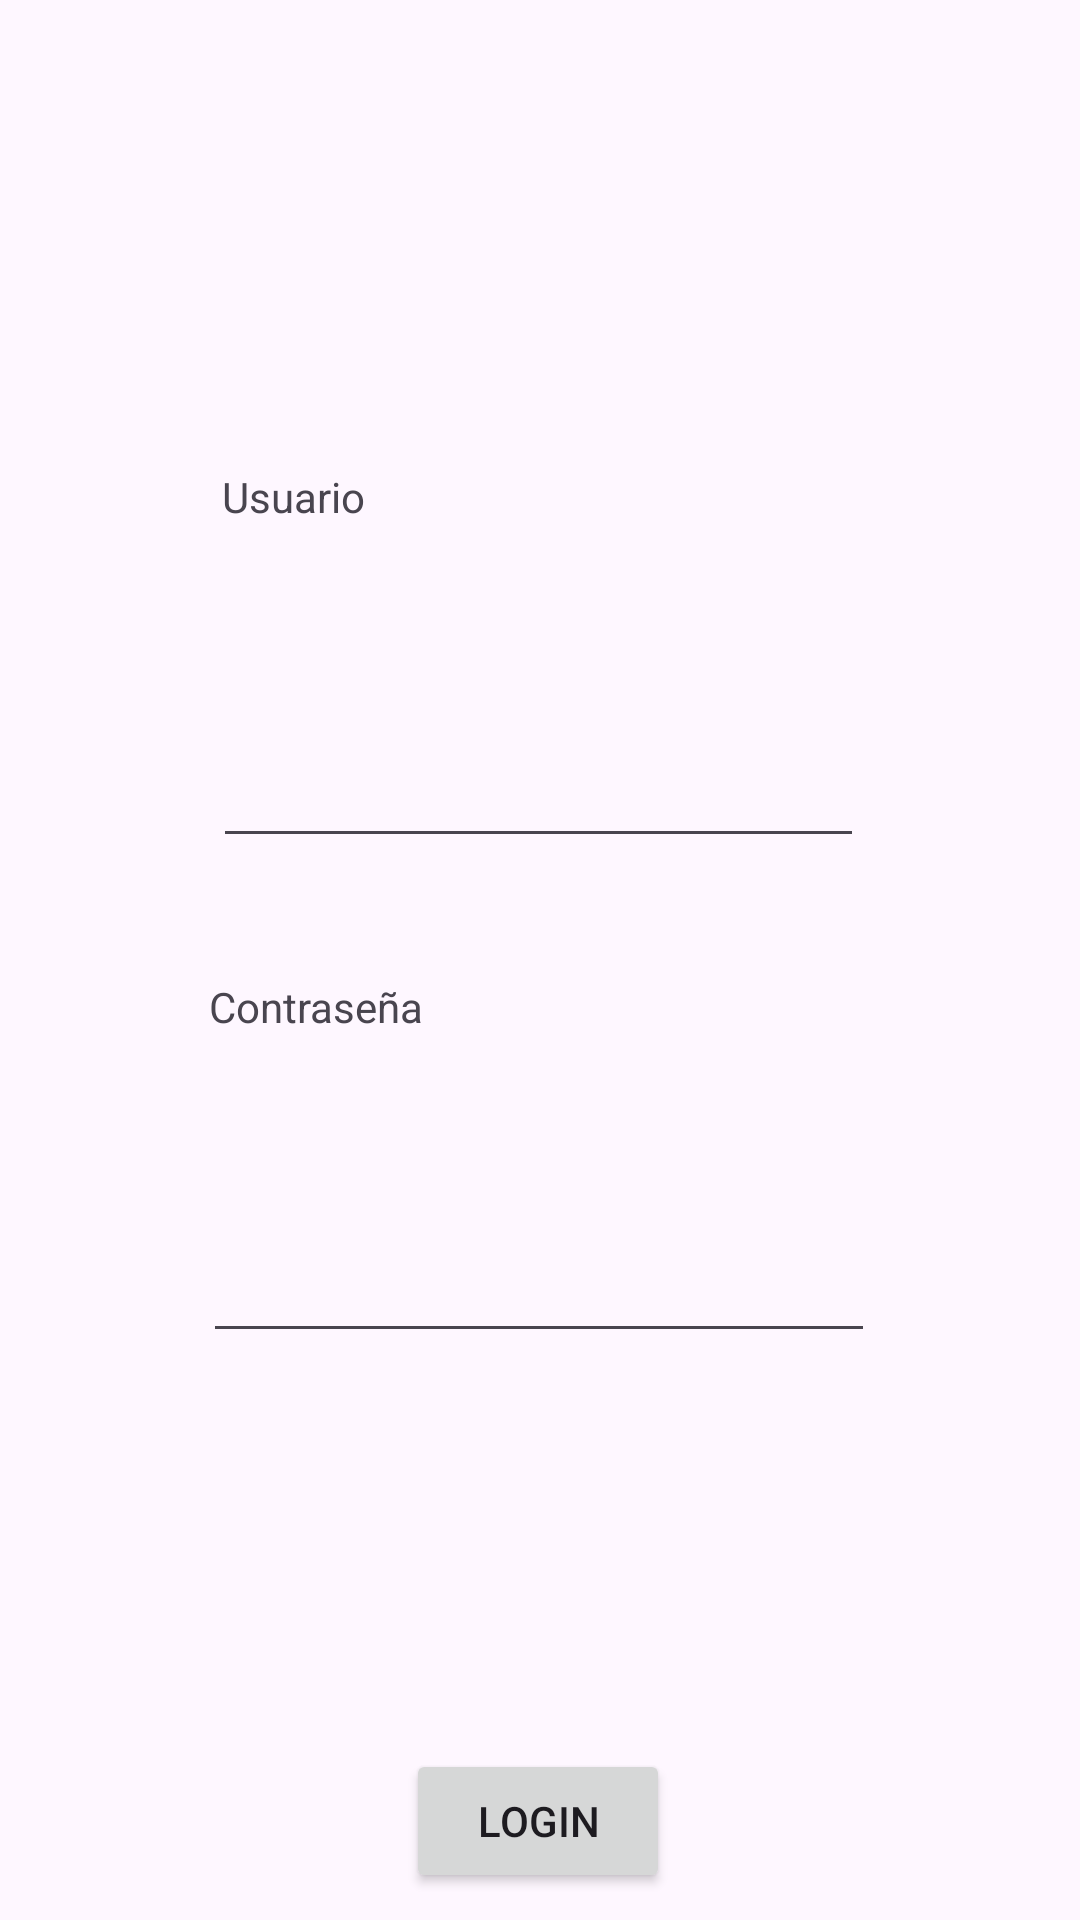

Layout XML and referenced resources for this Android screen:
<!-- AndroidManifest.xml: application theme Theme.TP4Moviles -->
<!-- res/layout/login_activity.xml -->
<?xml version="1.0" encoding="utf-8"?>
<androidx.constraintlayout.widget.ConstraintLayout xmlns:android="http://schemas.android.com/apk/res/android"
    xmlns:app="http://schemas.android.com/apk/res-auto"
    xmlns:tools="http://schemas.android.com/tools"
    android:id="@+id/main"
    android:layout_width="match_parent"
    android:layout_height="match_parent"
    tools:context=".ui.LoginActivity">

    <TextView
        android:id="@+id/tvIncorrecto"
        android:layout_width="220dp"
        android:layout_height="40dp"
        android:layout_marginTop="48dp"
        app:layout_constraintEnd_toEndOf="parent"
        app:layout_constraintHorizontal_bias="0.502"
        app:layout_constraintStart_toStartOf="parent"
        app:layout_constraintTop_toBottomOf="@+id/etContraseña" />

    <TextView
        android:id="@+id/tvUsuario"
        android:layout_width="212dp"
        android:layout_height="43dp"
        android:layout_marginTop="156dp"
        android:autoSizeMaxTextSize="52dp"
        android:text="Usuario"
        app:layout_constraintEnd_toEndOf="parent"
        app:layout_constraintStart_toStartOf="parent"
        app:layout_constraintTop_toTopOf="parent" />

    <EditText
        android:id="@+id/etUsuario"
        android:layout_width="217dp"
        android:layout_height="51dp"
        android:layout_marginTop="36dp"
        android:ems="10"
        android:inputType="text"
        app:layout_constraintEnd_toEndOf="parent"
        app:layout_constraintHorizontal_bias="0.497"
        app:layout_constraintStart_toStartOf="parent"
        app:layout_constraintTop_toBottomOf="@+id/tvUsuario" />

    <TextView
        android:id="@+id/tvContraseña"
        android:layout_width="220dp"
        android:layout_height="40dp"
        android:layout_marginTop="40dp"
        android:text="Contraseña"
        app:layout_constraintEnd_toEndOf="parent"
        app:layout_constraintHorizontal_bias="0.497"
        app:layout_constraintStart_toStartOf="parent"
        app:layout_constraintTop_toBottomOf="@+id/etUsuario" />

    <EditText
        android:id="@+id/etContraseña"
        android:layout_width="224dp"
        android:layout_height="49dp"
        android:layout_marginTop="36dp"
        android:ems="10"
        android:inputType="text"
        app:layout_constraintEnd_toEndOf="parent"
        app:layout_constraintHorizontal_bias="0.497"
        app:layout_constraintStart_toStartOf="parent"
        app:layout_constraintTop_toBottomOf="@+id/tvContraseña" />

    <Button
        android:id="@+id/btLogin"
        android:layout_width="wrap_content"
        android:layout_height="wrap_content"
        android:layout_marginTop="44dp"
        android:text="Login"
        app:layout_constraintEnd_toEndOf="parent"
        app:layout_constraintHorizontal_bias="0.498"
        app:layout_constraintStart_toStartOf="parent"
        app:layout_constraintTop_toBottomOf="@+id/tvIncorrecto" />

</androidx.constraintlayout.widget.ConstraintLayout>
<!-- resources referenced by this layout -->
<resources>
  <style name="Theme.TP4Moviles" parent="Base.Theme.TP4Moviles" />
  <style name="Base.Theme.TP4Moviles" parent="Theme.Material3.DayNight.NoActionBar">
          
          
      </style>
</resources>
